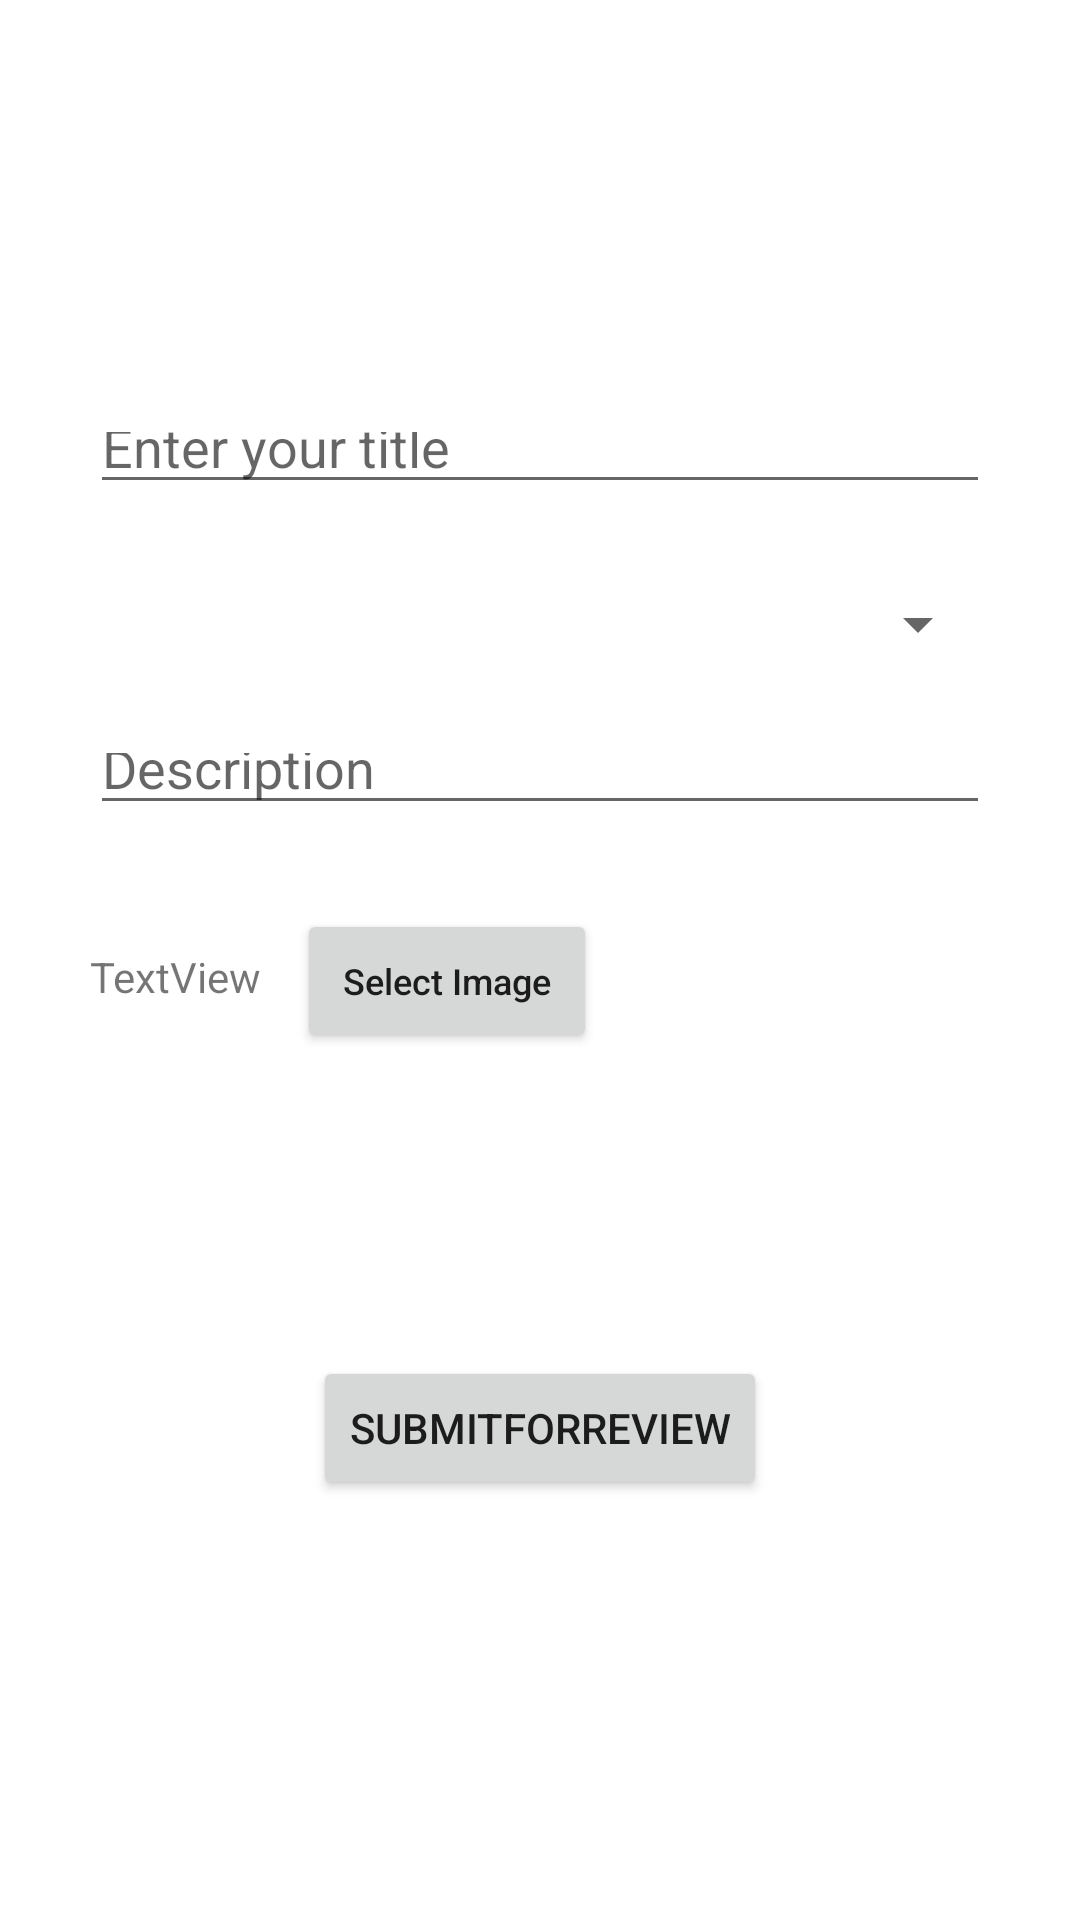

Layout XML and referenced resources for this Android screen:
<!-- AndroidManifest.xml: application theme Theme.NitcMage -->
<!-- res/layout/fragment_add_post_fragement.xml -->
<?xml version="1.0" encoding="utf-8"?>
<androidx.constraintlayout.widget.ConstraintLayout xmlns:android="http://schemas.android.com/apk/res/android"
    xmlns:app="http://schemas.android.com/apk/res-auto"
    xmlns:tools="http://schemas.android.com/tools"
    android:layout_width="match_parent"
    android:layout_height="match_parent"
    tools:context=".AddPost">

    <EditText
        android:id="@+id/editTextTitle"
        android:layout_width="0dp"
        android:layout_height="0dp"
        android:layout_marginStart="30dp"
        android:layout_marginTop="134dp"
        android:layout_marginEnd="30dp"
        android:layout_marginBottom="23dp"
        android:hint="Enter your title"
        app:layout_constraintBottom_toTopOf="@+id/category"
        app:layout_constraintEnd_toEndOf="parent"
        app:layout_constraintStart_toStartOf="parent"
        app:layout_constraintTop_toTopOf="parent" />

    <Spinner
        android:id="@+id/category"
        android:layout_width="0dp"
        android:layout_height="0dp"
        android:layout_marginStart="30dp"
        android:layout_marginEnd="30dp"
        android:layout_marginBottom="16dp"
        android:layout_weight="1"
        android:contentDescription="select category"
        android:inputType="none"
        app:layout_constraintBottom_toTopOf="@+id/editTextTextMultiLineDescription"
        app:layout_constraintEnd_toEndOf="parent"
        app:layout_constraintStart_toStartOf="parent"
        app:layout_constraintTop_toBottomOf="@+id/editTextTitle" />

    <EditText
        android:id="@+id/editTextTextMultiLineDescription"
        android:layout_width="0dp"
        android:layout_height="0dp"
        android:layout_marginStart="30dp"
        android:layout_marginEnd="30dp"
        android:layout_marginBottom="41dp"
        android:ems="10"
        android:gravity="start|top"
        android:hint="Description"
        android:inputType="textMultiLine"
        app:layout_constraintBottom_toTopOf="@+id/textView2"
        app:layout_constraintEnd_toEndOf="parent"
        app:layout_constraintStart_toStartOf="parent"
        app:layout_constraintTop_toBottomOf="@+id/category" />

    <TextView
        android:id="@+id/textView2"
        android:layout_width="wrap_content"
        android:layout_height="wrap_content"
        android:layout_marginStart="30dp"
        android:layout_marginEnd="12dp"
        android:layout_marginBottom="117dp"
        android:text="TextView"
        app:layout_constraintBottom_toTopOf="@+id/SubmitForReview"
        app:layout_constraintEnd_toStartOf="@+id/selectImg"
        app:layout_constraintStart_toStartOf="parent"
        app:layout_constraintTop_toBottomOf="@+id/editTextTextMultiLineDescription" />

    <androidx.appcompat.widget.AppCompatButton
        android:id="@+id/selectImg"
        android:layout_width="0dp"
        android:layout_height="48dp"
        android:layout_marginTop="28dp"
        android:layout_marginEnd="161dp"
        android:padding="0dp"
        android:text="Select Image"
        android:textAllCaps="false"
        android:textSize="12sp"
        app:layout_constraintEnd_toEndOf="parent"
        app:layout_constraintStart_toEndOf="@+id/textView2"
        app:layout_constraintTop_toBottomOf="@+id/editTextTextMultiLineDescription" />

    <Button
        android:id="@+id/SubmitForReview"
        android:layout_width="wrap_content"
        android:layout_height="wrap_content"
        android:layout_marginBottom="140dp"
        android:text="SubmitForReview"
        app:layout_constraintBottom_toBottomOf="parent"
        app:layout_constraintEnd_toEndOf="parent"
        app:layout_constraintStart_toStartOf="parent"
        app:layout_constraintTop_toBottomOf="@+id/textView2" />


</androidx.constraintlayout.widget.ConstraintLayout>
<!-- resources referenced by this layout -->
<resources>
  <style name="Theme.NitcMage" parent="Theme.MaterialComponents.DayNight.NoActionBar">
          
          <item name="colorPrimary">@color/purple_500</item>
          <item name="colorPrimaryVariant">@color/purple_700</item>
          <item name="colorOnPrimary">@color/white</item>
          
          <item name="colorSecondary">@color/teal_200</item>
          <item name="colorSecondaryVariant">@color/teal_700</item>
          <item name="colorOnSecondary">@color/black</item>
          
          <item name="android:statusBarColor">?attr/colorPrimaryVariant</item>
          
      </style>
  <color name="purple_500">#FF6200EE</color>
  <color name="purple_700">#039BE5</color>
  <color name="white">#FFFFFFFF</color>
  <color name="teal_200">#FF03DAC5</color>
  <color name="teal_700">#FF018786</color>
  <color name="black">#FF000000</color>
</resources>
